Run: headless pygame with SDL's dummy video driver; simulated clock (each Clock.tick advances the game by its frame time, no real sleeping); random seed 0; keys injected as events and as key.get_pressed() state; no mouse input.
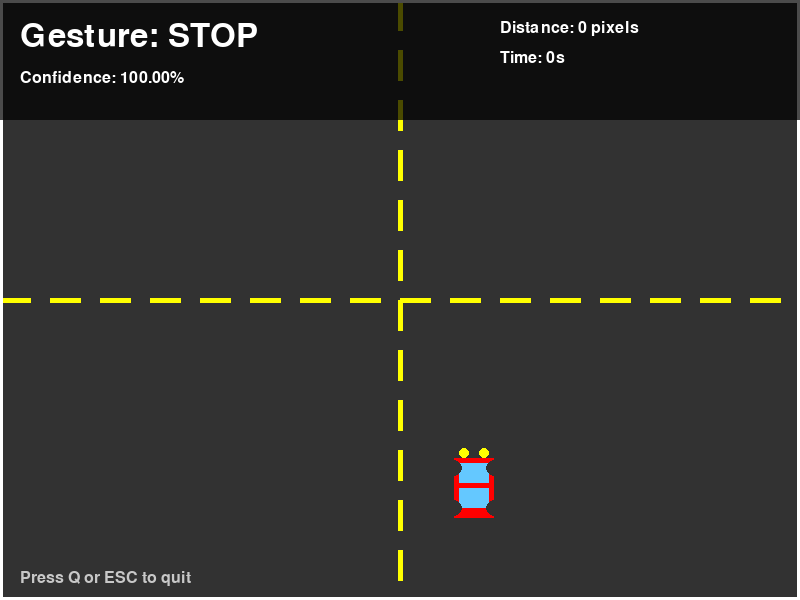
Frame 1 of 4 · flips 1–60 · no input
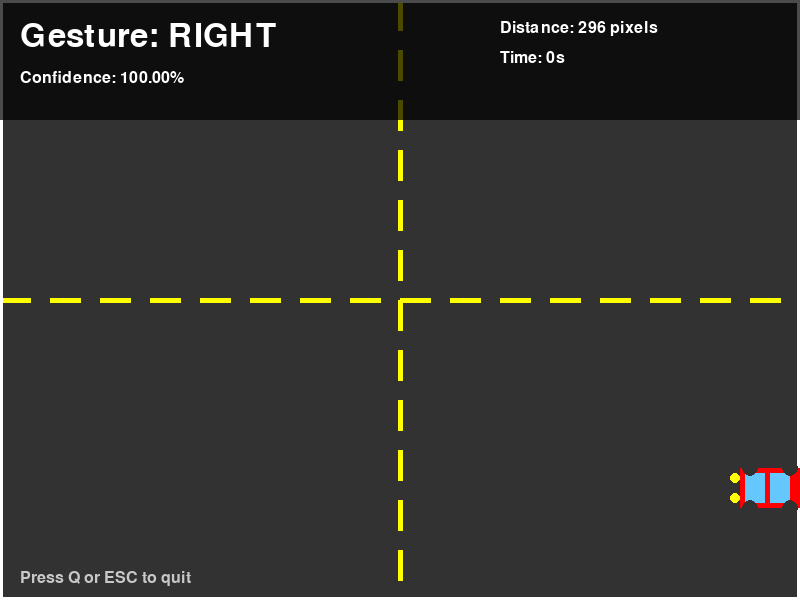
Frame 2 of 4 · flips 61–180 · tapped SPACE, RETURN · held RIGHT (→), D
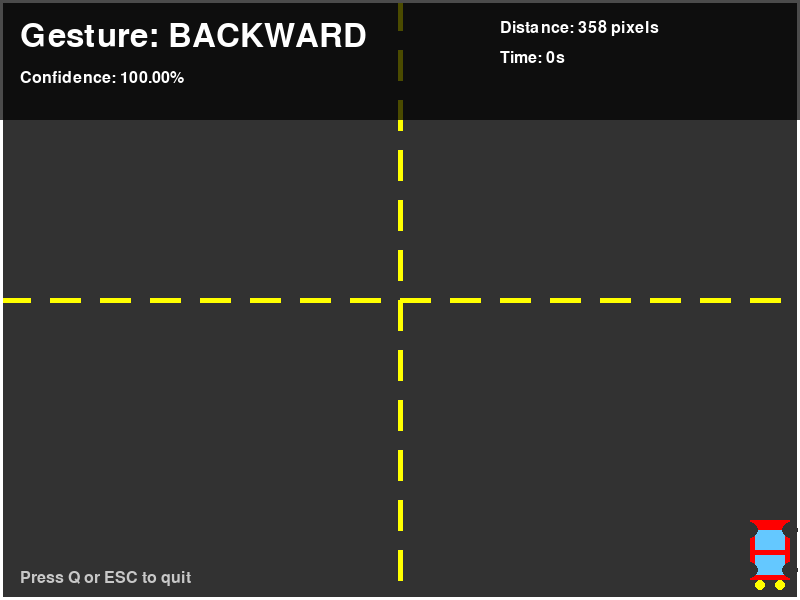
Frame 3 of 4 · flips 181–300 · held DOWN (↓), S
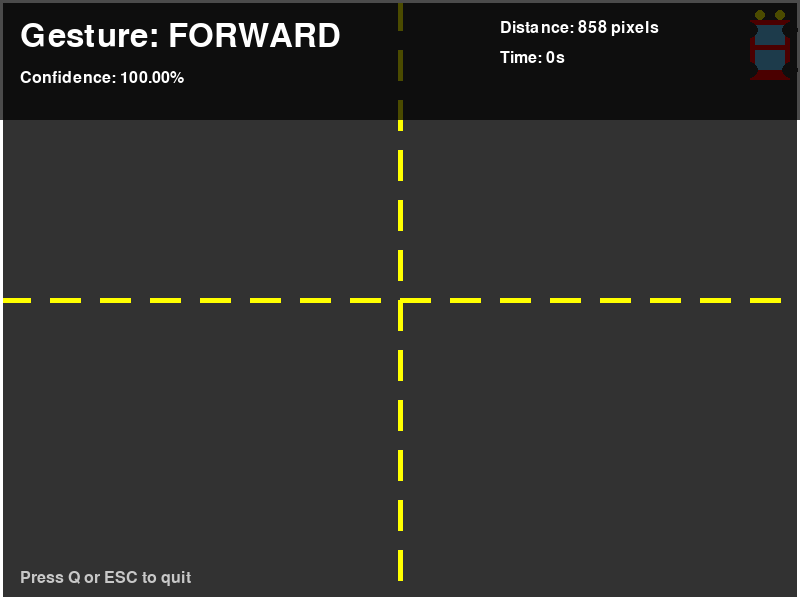
Frame 4 of 4 · flips 301–420 · held LEFT (←), A, UP (↑), W

The pygame program that drew these frames:

"""
car_simulation.py - Virtual Car Simulation with Pygame

This script creates a Pygame simulation where:
- A virtual car appears randomly on the screen
- The car is controlled by gesture commands
- Car movement, boundaries, and scoring are handled
"""

import pygame
import random
import sys
import time

# Initialize pygame mixer to avoid potential issues
pygame.mixer.pre_init()


class Car:
    """
    Virtual car object with position, velocity, and rendering
    """
    
    def __init__(self, x, y, width=60, height=100):
        """
        Initialize car
        
        Args:
            x (int): Initial x position
            y (int): Initial y position
            width (int): Car width
            height (int): Car height
        """
        self.x = x
        self.y = y
        self.width = width
        self.height = height
        
        # Movement properties
        self.speed = 5  # Pixels per frame
        self.rotation_angle = 0  # Current rotation angle
        
        # Velocity
        self.vx = 0
        self.vy = 0
        
        # Current command
        self.current_command = "stop"
        
        # Create car surface
        self.original_surface = self.create_car_surface()
        self.surface = self.original_surface
    
    def create_car_surface(self):
        """
        Create car sprite
        
        Returns:
            pygame.Surface: Car surface
        """
        surface = pygame.Surface((self.width, self.height), pygame.SRCALPHA)
        
        # Car body (main rectangle)
        pygame.draw.rect(surface, (255, 0, 0), (10, 20, 40, 60))
        
        # Car windows
        pygame.draw.rect(surface, (100, 200, 255), (15, 25, 30, 20))
        pygame.draw.rect(surface, (100, 200, 255), (15, 50, 30, 20))
        
        # Car wheels
        pygame.draw.circle(surface, (50, 50, 50), (10, 30), 8)
        pygame.draw.circle(surface, (50, 50, 50), (50, 30), 8)
        pygame.draw.circle(surface, (50, 50, 50), (10, 70), 8)
        pygame.draw.circle(surface, (50, 50, 50), (50, 70), 8)
        
        # Headlights
        pygame.draw.circle(surface, (255, 255, 0), (20, 15), 5)
        pygame.draw.circle(surface, (255, 255, 0), (40, 15), 5)
        
        return surface
    
    def update_command(self, command):
        """
        Update car movement based on gesture command
        
        Args:
            command (str): Gesture command (forward, backward, left, right, stop)
        """
        self.current_command = command
        
        # Reset velocity
        self.vx = 0
        self.vy = 0
        
        # Set velocity based on command
        if command == "forward":
            self.vy = -self.speed  # Move up (negative y)
            self.rotation_angle = 0
        elif command == "backward":
            self.vy = self.speed  # Move down (positive y)
            self.rotation_angle = 180
        elif command == "left":
            self.vx = -self.speed  # Move left (negative x)
            self.rotation_angle = -90
        elif command == "right":
            self.vx = self.speed  # Move right (positive x)
            self.rotation_angle = 90
        elif command == "stop":
            self.vx = 0
            self.vy = 0
        
        # Rotate car sprite
        self.surface = pygame.transform.rotate(self.original_surface, self.rotation_angle)
    
    def update_position(self, screen_width, screen_height):
        """
        Update car position with boundary checking
        
        Args:
            screen_width (int): Screen width
            screen_height (int): Screen height
        """
        # Update position
        self.x += self.vx
        self.y += self.vy
        
        # Boundary checking - keep car within screen
        if self.x < 0:
            self.x = 0
        elif self.x + self.width > screen_width:
            self.x = screen_width - self.width
        
        if self.y < 0:
            self.y = 0
        elif self.y + self.height > screen_height:
            self.y = screen_height - self.height
    
    def draw(self, screen):
        """
        Draw car on screen
        
        Args:
            screen: Pygame screen surface
        """
        # Get rotated rect
        rect = self.surface.get_rect(center=(self.x + self.width//2, self.y + self.height//2))
        screen.blit(self.surface, rect.topleft)
        
        # Draw bounding box (for debugging)
        # pygame.draw.rect(screen, (0, 255, 0), (self.x, self.y, self.width, self.height), 2)


class CarSimulation:
    """
    Main car simulation with Pygame
    """
    
    def __init__(self, width=800, height=600):
        """
        Initialize simulation
        
        Args:
            width (int): Window width
            height (int): Window height
        """
        # Initialize Pygame
        pygame.init()
        
        # Screen setup
        self.width = width
        self.height = height
        self.screen = pygame.display.set_mode((self.width, self.height))
        pygame.display.set_caption("Gesture-Controlled Virtual Car")
        
        # Clock for frame rate
        self.clock = pygame.time.Clock()
        self.fps = 60
        
        # Car setup - random initial position
        car_x = random.randint(50, self.width - 150)
        car_y = random.randint(50, self.height - 150)
        self.car = Car(car_x, car_y)
        
        # Colors
        self.bg_color = (50, 50, 50)
        self.text_color = (255, 255, 255)
        self.road_color = (80, 80, 80)
        
        # Font
        self.font_large = pygame.font.Font(None, 48)
        self.font_medium = pygame.font.Font(None, 36)
        self.font_small = pygame.font.Font(None, 24)
        
        # Statistics
        self.distance_traveled = 0
        self.start_time = time.time()
        
        # Running flag
        self.running = True
    
    def handle_events(self):
        """
        Handle Pygame events
        
        Returns:
            bool: Whether simulation should continue
        """
        for event in pygame.event.get():
            if event.type == pygame.QUIT:
                return False
            elif event.type == pygame.KEYDOWN:
                if event.key == pygame.K_q or event.key == pygame.K_ESCAPE:
                    return False
        
        return True
    
    def update_car(self, gesture_command):
        """
        Update car based on gesture command
        
        Args:
            gesture_command (str): Current gesture command
        """
        # Update car command
        self.car.update_command(gesture_command)
        
        # Update car position
        old_x, old_y = self.car.x, self.car.y
        self.car.update_position(self.width, self.height)
        
        # Calculate distance traveled
        dx = self.car.x - old_x
        dy = self.car.y - old_y
        distance = (dx**2 + dy**2)**0.5
        self.distance_traveled += distance
    
    def draw_road(self):
        """
        Draw road/track on background
        """
        # Draw road lines
        line_width = 5
        dash_length = 30
        dash_gap = 20
        
        # Vertical center line
        center_x = self.width // 2
        for y in range(0, self.height, dash_length + dash_gap):
            pygame.draw.line(self.screen, (255, 255, 0), 
                           (center_x, y), (center_x, y + dash_length), line_width)
        
        # Horizontal center line
        center_y = self.height // 2
        for x in range(0, self.width, dash_length + dash_gap):
            pygame.draw.line(self.screen, (255, 255, 0), 
                           (x, center_y), (x + dash_length, center_y), line_width)
        
        # Boundary lines
        pygame.draw.rect(self.screen, (255, 255, 255), 
                        (0, 0, self.width, self.height), 3)
    
    def draw_ui(self, gesture_command, gesture_confidence):
        """
        Draw UI elements (gesture info, stats)
        
        Args:
            gesture_command (str): Current gesture
            gesture_confidence (float): Gesture confidence
        """
        # Draw semi-transparent background for UI
        ui_surface = pygame.Surface((self.width, 120), pygame.SRCALPHA)
        ui_surface.fill((0, 0, 0, 180))
        self.screen.blit(ui_surface, (0, 0))
        
        # Gesture command
        gesture_text = self.font_large.render(
            f"Gesture: {gesture_command.upper()}", True, self.text_color)
        self.screen.blit(gesture_text, (20, 20))
        
        # Confidence
        conf_text = self.font_small.render(
            f"Confidence: {gesture_confidence:.2%}", True, self.text_color)
        self.screen.blit(conf_text, (20, 70))
        
        # Distance traveled
        distance_text = self.font_small.render(
            f"Distance: {int(self.distance_traveled)} pixels", True, self.text_color)
        self.screen.blit(distance_text, (self.width - 300, 20))
        
        # Time elapsed
        elapsed_time = time.time() - self.start_time
        time_text = self.font_small.render(
            f"Time: {int(elapsed_time)}s", True, self.text_color)
        self.screen.blit(time_text, (self.width - 300, 50))
        
        # Instructions
        instruction_text = self.font_small.render(
            "Press Q or ESC to quit", True, (200, 200, 200))
        self.screen.blit(instruction_text, (20, self.height - 30))
    
    def render(self, gesture_command="stop", gesture_confidence=0.0):
        """
        Render the simulation frame
        
        Args:
            gesture_command (str): Current gesture command
            gesture_confidence (float): Confidence of gesture prediction
        """
        # Fill background
        self.screen.fill(self.bg_color)
        
        # Draw road
        self.draw_road()
        
        # Draw car
        self.car.draw(self.screen)
        
        # Draw UI
        self.draw_ui(gesture_command, gesture_confidence)
        
        # Update display
        pygame.display.flip()
        
        # Control frame rate
        self.clock.tick(self.fps)
    
    def run_standalone(self):
        """
        Run simulation in standalone mode with keyboard controls
        (for testing without gesture detection)
        """
        print("\nRunning car simulation in standalone mode")
        print("Controls:")
        print("  W - Forward")
        print("  S - Backward")
        print("  A - Left")
        print("  D - Right")
        print("  SPACE - Stop")
        print("  Q/ESC - Quit")
        print("-" * 50)
        
        gesture_command = "stop"
        
        while self.running:
            # Handle events
            self.running = self.handle_events()
            
            # Keyboard controls
            keys = pygame.key.get_pressed()
            if keys[pygame.K_w]:
                gesture_command = "forward"
            elif keys[pygame.K_s]:
                gesture_command = "backward"
            elif keys[pygame.K_a]:
                gesture_command = "left"
            elif keys[pygame.K_d]:
                gesture_command = "right"
            elif keys[pygame.K_SPACE]:
                gesture_command = "stop"
            
            # Update car
            self.update_car(gesture_command)
            
            # Render
            self.render(gesture_command, 1.0)
        
        # Cleanup
        pygame.quit()
        print("\nSimulation ended")
        print(f"Total distance traveled: {int(self.distance_traveled)} pixels")
    
    def run_with_gestures(self, gesture_generator):
        """
        Run simulation with gesture detection
        
        Args:
            gesture_generator: Generator yielding (frame, gesture, confidence)
        """
        print("\nRunning car simulation with gesture control")
        print("Show gestures to the camera to control the car")
        print("Press Q to quit")
        print("-" * 50)
        
        for frame, gesture_command, gesture_confidence in gesture_generator:
            # Handle events
            self.running = self.handle_events()
            if not self.running:
                break
            
            # Update car
            self.update_car(gesture_command)
            
            # Render
            self.render(gesture_command, gesture_confidence)
        
        # Cleanup
        pygame.quit()
        print("\nSimulation ended")
        print(f"Total distance traveled: {int(self.distance_traveled)} pixels")


def main():
    """
    Test simulation in standalone mode
    """
    simulation = CarSimulation(width=800, height=600)
    simulation.run_standalone()


if __name__ == "__main__":
    main()
